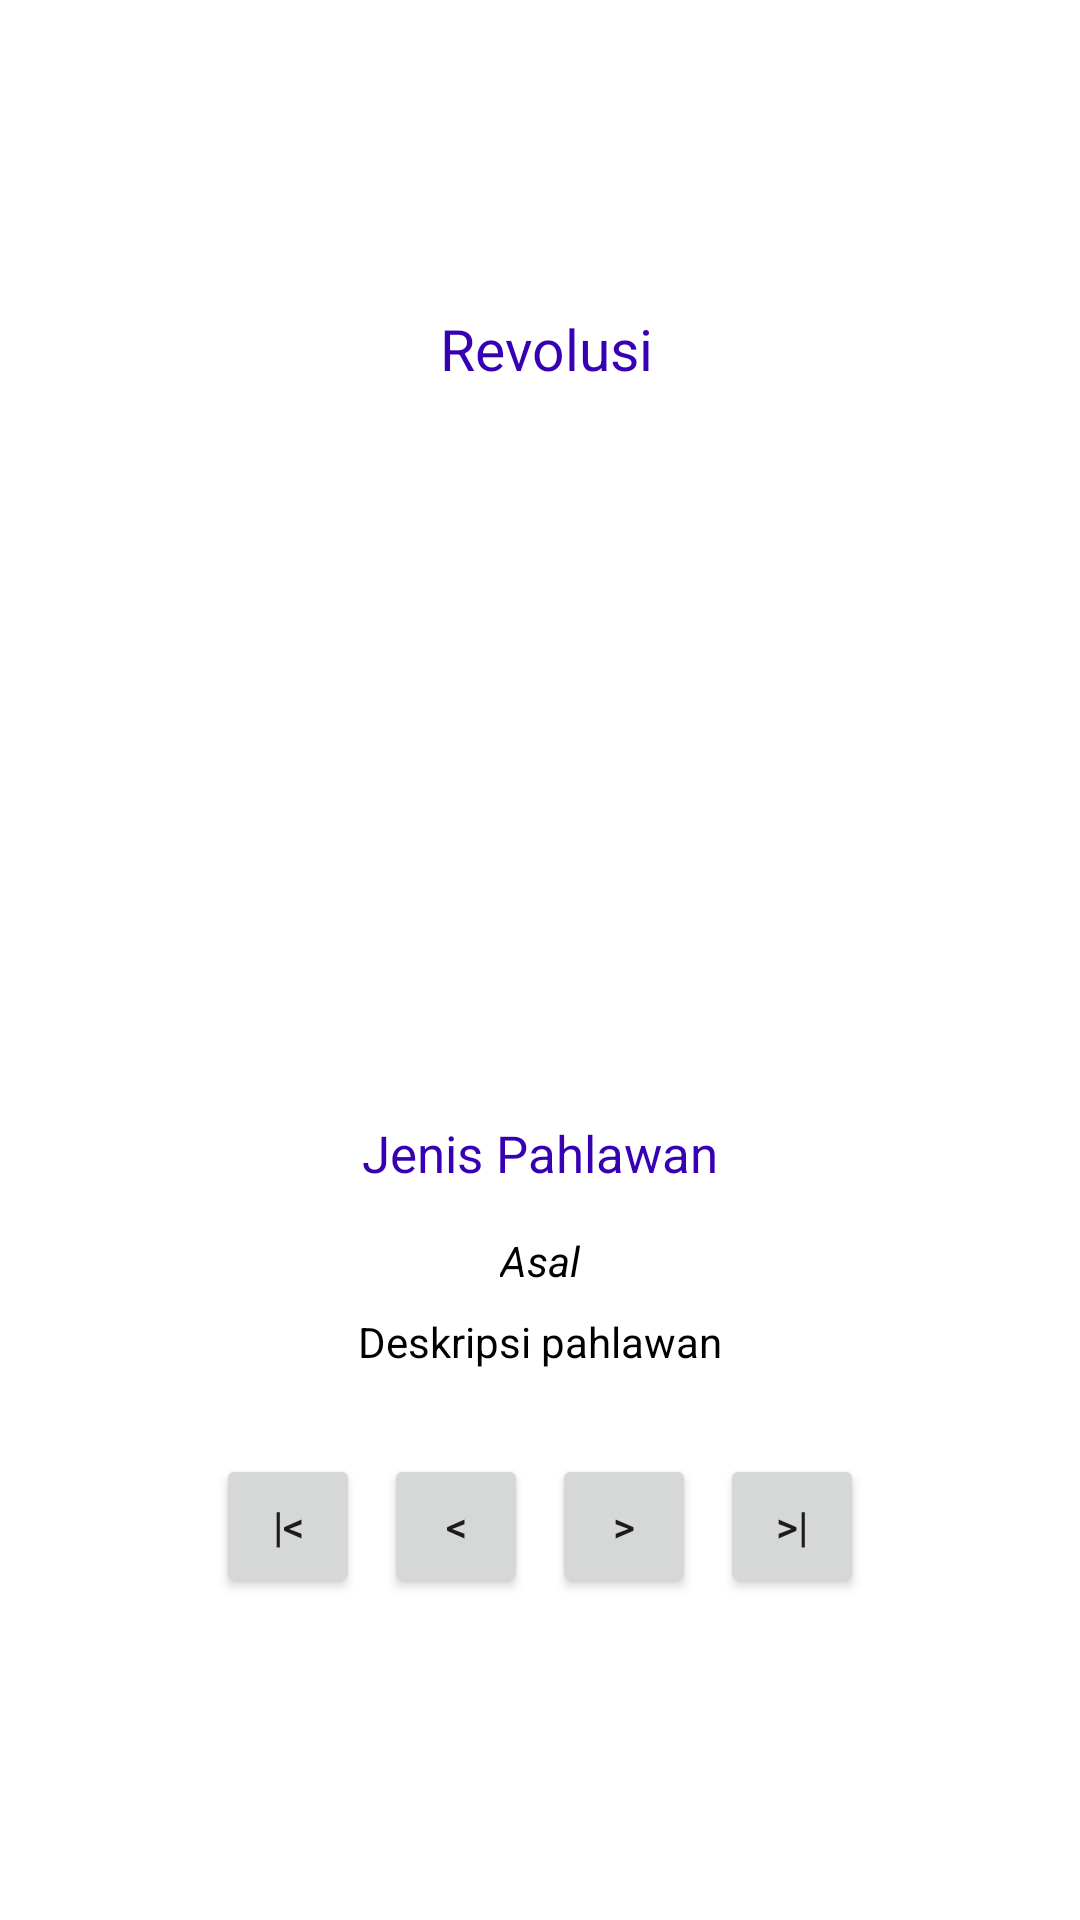

The Android layout XML behind this screen, and the referenced resources:
<!-- AndroidManifest.xml: application theme Theme.ProfilPahlawan -->
<!-- res/layout/activity_galeri.xml -->
<?xml version="1.0" encoding="utf-8"?>
<LinearLayout xmlns:android="http://schemas.android.com/apk/res/android"
    xmlns:app="http://schemas.android.com/apk/res-auto"
    xmlns:tools="http://schemas.android.com/tools"
    android:layout_width="match_parent"
    android:layout_height="match_parent"
    android:gravity="center"
    android:orientation="vertical"
    android:padding="24dp"
    android:background="#ffffff"
    tools:context=".MainActivity">

    <TextView

        android:id="@+id/txJudul"
        android:layout_width="wrap_content"
        android:layout_height="wrap_content"
        android:layout_marginBottom="24dp"
        android:text=" Revolusi"
        android:textColor="@color/design_default_color_primary_dark"
        android:textSize="19sp" />

    <ImageView
        android:id="@+id/gambarPahlawan"
        android:layout_width="wrap_content"
        android:layout_height="200dp"
        android:layout_marginBottom="16dp"
        android:scaleType="fitCenter" />

    <TextView
        android:id="@+id/txJenis"
        android:layout_width="wrap_content"
        android:layout_height="wrap_content"
        android:textColor="#ffffff"
        android:visibility="visible"
        tools:visibility="visible" />

    <TextView
        android:id="@+id/txNama"
        android:layout_width="wrap_content"
        android:layout_height="wrap_content"
        android:text="Jenis Pahlawan"
        android:textColor="@color/design_default_color_primary_dark"
        android:textSize="17sp"
        android:translationY="-15sp"
        android:visibility="visible" />

    <TextView
        android:id="@+id/txAsal"
        android:layout_width="wrap_content"
        android:layout_height="wrap_content"
        android:text="Asal"
        android:textColor="#000000"
        android:textStyle="italic" />

    <TextView
        android:id="@+id/txDeskripsi"
        android:layout_width="wrap_content"
        android:layout_height="wrap_content"
        android:layout_marginTop="8dp"
        android:gravity="center"
        android:textColor="@color/black"
        android:text="Deskripsi pahlawan" />

    <LinearLayout
        android:layout_width="match_parent"
        android:layout_height="wrap_content"
        android:layout_marginTop="24dp"
        android:gravity="center"
        android:orientation="horizontal">

        <Button
            android:id="@+id/btnPertama"
            style="@style/Widget.AppCompat.Button.Small"
            android:layout_width="wrap_content"
            android:layout_height="wrap_content"
            android:layout_margin="4dp"
            android:text="|&lt;" />

        <Button
            android:id="@+id/btnSebelumnya"
            style="@style/Widget.AppCompat.Button.Small"
            android:layout_width="wrap_content"
            android:layout_height="wrap_content"
            android:layout_margin="4dp"
            android:text="&lt;" />

        <Button
            android:id="@+id/btnBerikutnya"
            style="@style/Widget.AppCompat.Button.Small"
            android:layout_width="wrap_content"
            android:layout_height="wrap_content"
            android:layout_margin="4dp"
            android:text="&gt;" />

        <Button
            android:id="@+id/btnTerakhir"
            style="@style/Widget.AppCompat.Button.Small"
            android:layout_width="wrap_content"
            android:layout_height="wrap_content"
            android:layout_margin="4dp"
            android:text="&gt;|" />
    </LinearLayout>
</LinearLayout>
<!-- resources referenced by this layout -->
<resources>
  <style name="Theme.ProfilPahlawan" parent="Theme.MaterialComponents.DayNight.DarkActionBar">
          
          <item name="colorPrimary">@color/purple_500</item>
          <item name="colorPrimaryVariant">@color/purple_700</item>
          <item name="colorOnPrimary">@color/white</item>
          
          <item name="colorSecondary">@color/teal_200</item>
          <item name="colorSecondaryVariant">@color/teal_700</item>
          <item name="colorOnSecondary">@color/black</item>
          
          <item name="android:statusBarColor" tools:targetApi="l">?attr/colorPrimaryVariant</item>
          
      </style>
  <!-- not gathered from this repository: default colours our renderer supplied (Android Studio template values) -->
  <color name="purple_500">#FF6200EE</color>
  <color name="purple_700">#FF3700B3</color>
  <color name="teal_200">#FF03DAC5</color>
  <color name="teal_700">#FF018786</color>
  <color name="black">#FF000000</color>
  <color name="white">#FFFFFFFF</color>
</resources>
